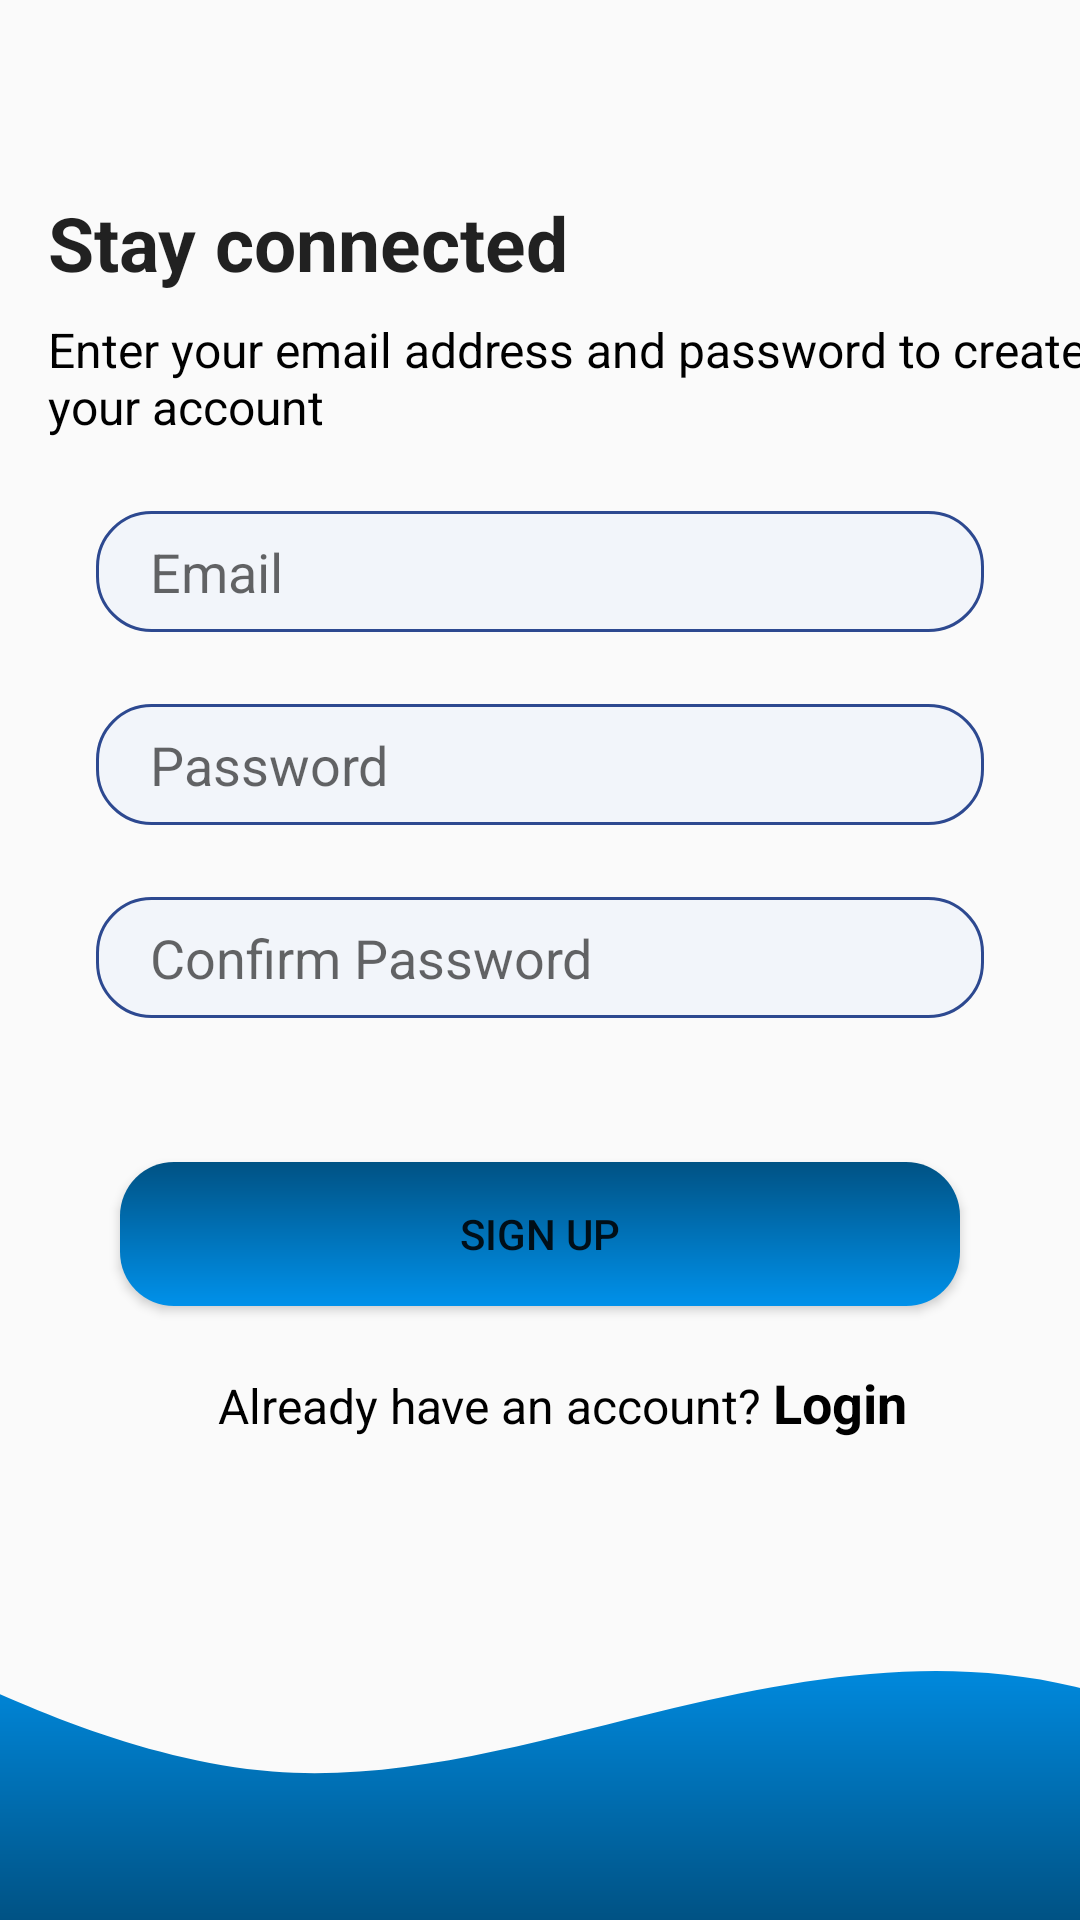

Layout XML and referenced resources for this Android screen:
<!-- AndroidManifest.xml: application theme Theme.ConnectPITM -->
<!-- res/layout/activity_faculty_signup.xml -->
<?xml version="1.0" encoding="utf-8"?>
<layout xmlns:android="http://schemas.android.com/apk/res/android"
    xmlns:app="http://schemas.android.com/apk/res-auto"
    xmlns:tools="http://schemas.android.com/tools">

    <androidx.constraintlayout.widget.ConstraintLayout
        android:id="@+id/signup"
        android:layout_width="match_parent"
        android:layout_height="match_parent">

        <LinearLayout
            android:layout_width="0dp"
            android:layout_height="0dp"
            android:gravity="center_vertical"
            android:orientation="vertical"
            app:layout_constraintBottom_toTopOf="@+id/imageView"
            app:layout_constraintEnd_toEndOf="parent"
            app:layout_constraintStart_toStartOf="parent"
            app:layout_constraintTop_toTopOf="parent">

            <TextView
                android:id="@+id/stayConnected"
                style="@style/TextAppearance.AppCompat.Headline"
                android:layout_width="wrap_content"
                android:layout_height="wrap_content"
                android:layout_marginStart="16dp"
                android:text="Stay connected"
                android:textSize="25sp"
                android:textStyle="bold" />

            <TextView
                android:id="@+id/enterYourEmail"
                android:layout_width="348dp"
                android:layout_height="wrap_content"
                android:layout_marginTop="8dp"
                android:layout_marginStart="16dp"
                android:text="Enter your email address and password to create your account"
                android:textColor="@color/black"
                android:textSize="16sp" />

            <EditText
                android:id="@+id/emailBox"
                android:layout_width="296dp"
                android:layout_height="wrap_content"
                android:layout_marginTop="24dp"
                android:background="@drawable/edit_text_background"
                android:hint="Email"
                android:layout_gravity="center"
                android:inputType="textEmailAddress"
                android:paddingLeft="18dp" />

            <EditText
                android:id="@+id/passwordBox"
                android:layout_width="296dp"
                android:layout_height="wrap_content"
                android:layout_marginTop="24dp"
                android:background="@drawable/edit_text_background"
                android:hint="Password"
                android:inputType="textPassword"
                android:layout_gravity="center"
                android:paddingLeft="18dp" />

            <EditText
                android:id="@+id/passwordConfirmationBox"
                android:layout_width="296dp"
                android:layout_height="wrap_content"
                android:layout_marginTop="24dp"
                android:background="@drawable/edit_text_background"
                android:hint="Confirm Password"
                android:layout_gravity="center"
                android:inputType="textPassword"
                android:paddingLeft="18dp" />

            <Button
                android:id="@+id/signUp_btn_faculty"
                android:layout_width="280dp"
                android:layout_height="wrap_content"
                android:layout_marginTop="48dp"
                android:layout_gravity="center"
                android:background="@drawable/rounded_button"
                android:text="sign up" />

            <LinearLayout
                android:id="@+id/linearLayout6"
                android:layout_width="wrap_content"
                android:layout_height="wrap_content"
                android:layout_marginTop="20dp"
                android:layout_gravity="center"
                android:paddingLeft="15dp">

                <TextView
                    android:id="@+id/dontHaveAnAccount"
                    android:layout_width="wrap_content"
                    android:layout_height="wrap_content"
                    android:text="Already have an account?"
                    android:textColor="@color/black"
                    android:textSize="16sp" />

                <TextView
                    android:id="@+id/login"
                    android:layout_width="wrap_content"
                    android:layout_height="wrap_content"
                    android:layout_marginLeft="4dp"
                    android:text="Login"
                    android:textColor="@color/black"
                    android:textSize="18sp"
                    android:textStyle="bold" />
            </LinearLayout>

        </LinearLayout>

        <ImageView
            android:id="@+id/imageView"
            android:layout_width="match_parent"
            android:layout_height="wrap_content"
            android:scaleType="centerCrop"
            android:src="@drawable/wavesvg"
            app:layout_constraintBottom_toBottomOf="parent"
            app:layout_constraintStart_toStartOf="parent" />

    </androidx.constraintlayout.widget.ConstraintLayout>
</layout>
<!-- resources referenced by this layout -->
<resources>
  <color name="black">#FF000000</color>
  <!-- drawable edit_text_background (drawable) -->
  <?xml version="1.0" encoding="utf-8"?>
  <shape xmlns:android="http://schemas.android.com/apk/res/android">
      <solid android:color="#f2f5fa" />
      <corners android:radius="18dp" />
      <size android:height="40dp" />
      <padding
          android:bottom="8dp"
          android:left="16dp"
          android:right="8dp"
          android:top="8dp" />
      <stroke android:color="#2D4990" android:width="1dp" />
  </shape>
  
  <!-- drawable rounded_button (drawable) -->
  <?xml version="1.0" encoding="utf-8"?>
  <shape xmlns:android="http://schemas.android.com/apk/res/android">
      <gradient
          android:angle="90"
          android:startColor="#0091EA"
          android:endColor="#005284"
          android:type="linear" /> 
      <corners android:radius="18dp" /> 
  </shape>
  <!-- drawable wavesvg (drawable) -->
  <vector xmlns:android="http://schemas.android.com/apk/res/android"
      xmlns:aapt="http://schemas.android.com/aapt"
      android:width="412dp"
      android:height="96dp"
      android:viewportWidth="412"
      android:viewportHeight="96">
    <path
        android:pathData="M-17,0.6L5.3,11.2C27.6,21.8 72.2,43 116.8,46.54C161.4,49.96 206,36.04 250.6,25.34C295.2,14.84 339.8,7.56 384.4,18.26C429,28.76 473.6,57.24 518.2,58.9C562.8,60.56 607.4,36.04 629.7,23.56L652,11.2V96H629.7C607.4,96 562.8,96 518.2,96C473.6,96 429,96 384.4,96C339.8,96 295.2,96 250.6,96C206,96 161.4,96 116.8,96C72.2,96 27.6,96 5.3,96H-17V0.6Z">
      <aapt:attr name="android:fillColor">
        <gradient 
            android:startX="317.5"
            android:startY="0.6"
            android:endX="317.5"
            android:endY="96"
            android:type="linear">
          <item android:offset="0" android:color="#FF0091EA"/>
          <item android:offset="1" android:color="#FF005284"/>
        </gradient>
      </aapt:attr>
    </path>
  </vector>
  <style name="Theme.ConnectPITM" parent="BaseTheme.ConnectPITM" />
  <style name="BaseTheme.ConnectPITM" parent="Theme.MaterialComponents.Light.NoActionBar.Bridge">
          
          
          <item name="android:windowFullscreen">false</item>
  
      </style>
</resources>
